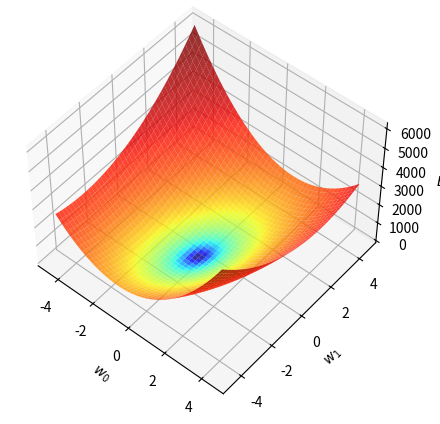

The matplotlib source for this figure:
import numpy as np
import matplotlib.pyplot as plt
from matplotlib.colors import LogNorm
from mpl_toolkits.mplot3d import Axes3D

f  = lambda x, y: (1.5 - x + y)**2 + (2.25 + 10 * x + y*2)**2 + (2.625 - 7*x + 8*y)**2

xmin, xmax, xstep = -4.5, 4.5, .2
ymin, ymax, ystep = -4.5, 4.5, .2

x, y = np.meshgrid(np.arange(xmin, xmax + xstep, xstep), np.arange(ymin, ymax + ystep, ystep))
z = f(x, y)

minima = np.array([3., .5])
print(f(*minima))
minima_ = minima.reshape(-1, 1)


fig = plt.figure(figsize=(8, 5))
ax = plt.axes(projection='3d', elev=50, azim=-50)

ax.plot_surface(x, y, z, norm=LogNorm(), rstride=1, cstride=1,
                edgecolor='none', alpha=.8, cmap=plt.cm.jet)
#
# # plt.tick_params(
# #     axis='x',          # changes apply to the x-axis
# #     which='both',      # both major and minor ticks are affected
# #     bottom=False,      # ticks along the bottom edge are off
# #     top=False,         # ticks along the top edge are off
# #     labelbottom=False)
#
# plt.tick_params(
#           # changes apply to the x-axis
#     which='both',      # both major and minor ticks are affected
#     bottom=False,      # ticks along the bottom edge are off
#     top=False,         # ticks along the top edge are off
#     labelbottom=False)



# plt.xticks([])
# plt.yticks([])
# plt.
ax.set_xlabel('$w_0$')
ax.set_ylabel('$w_1$')
ax.set_zlabel('$E$')

# ax.set_xlim((xmin, xmax))
# ax.set_ylim((ymin, ymax))

plt.show()